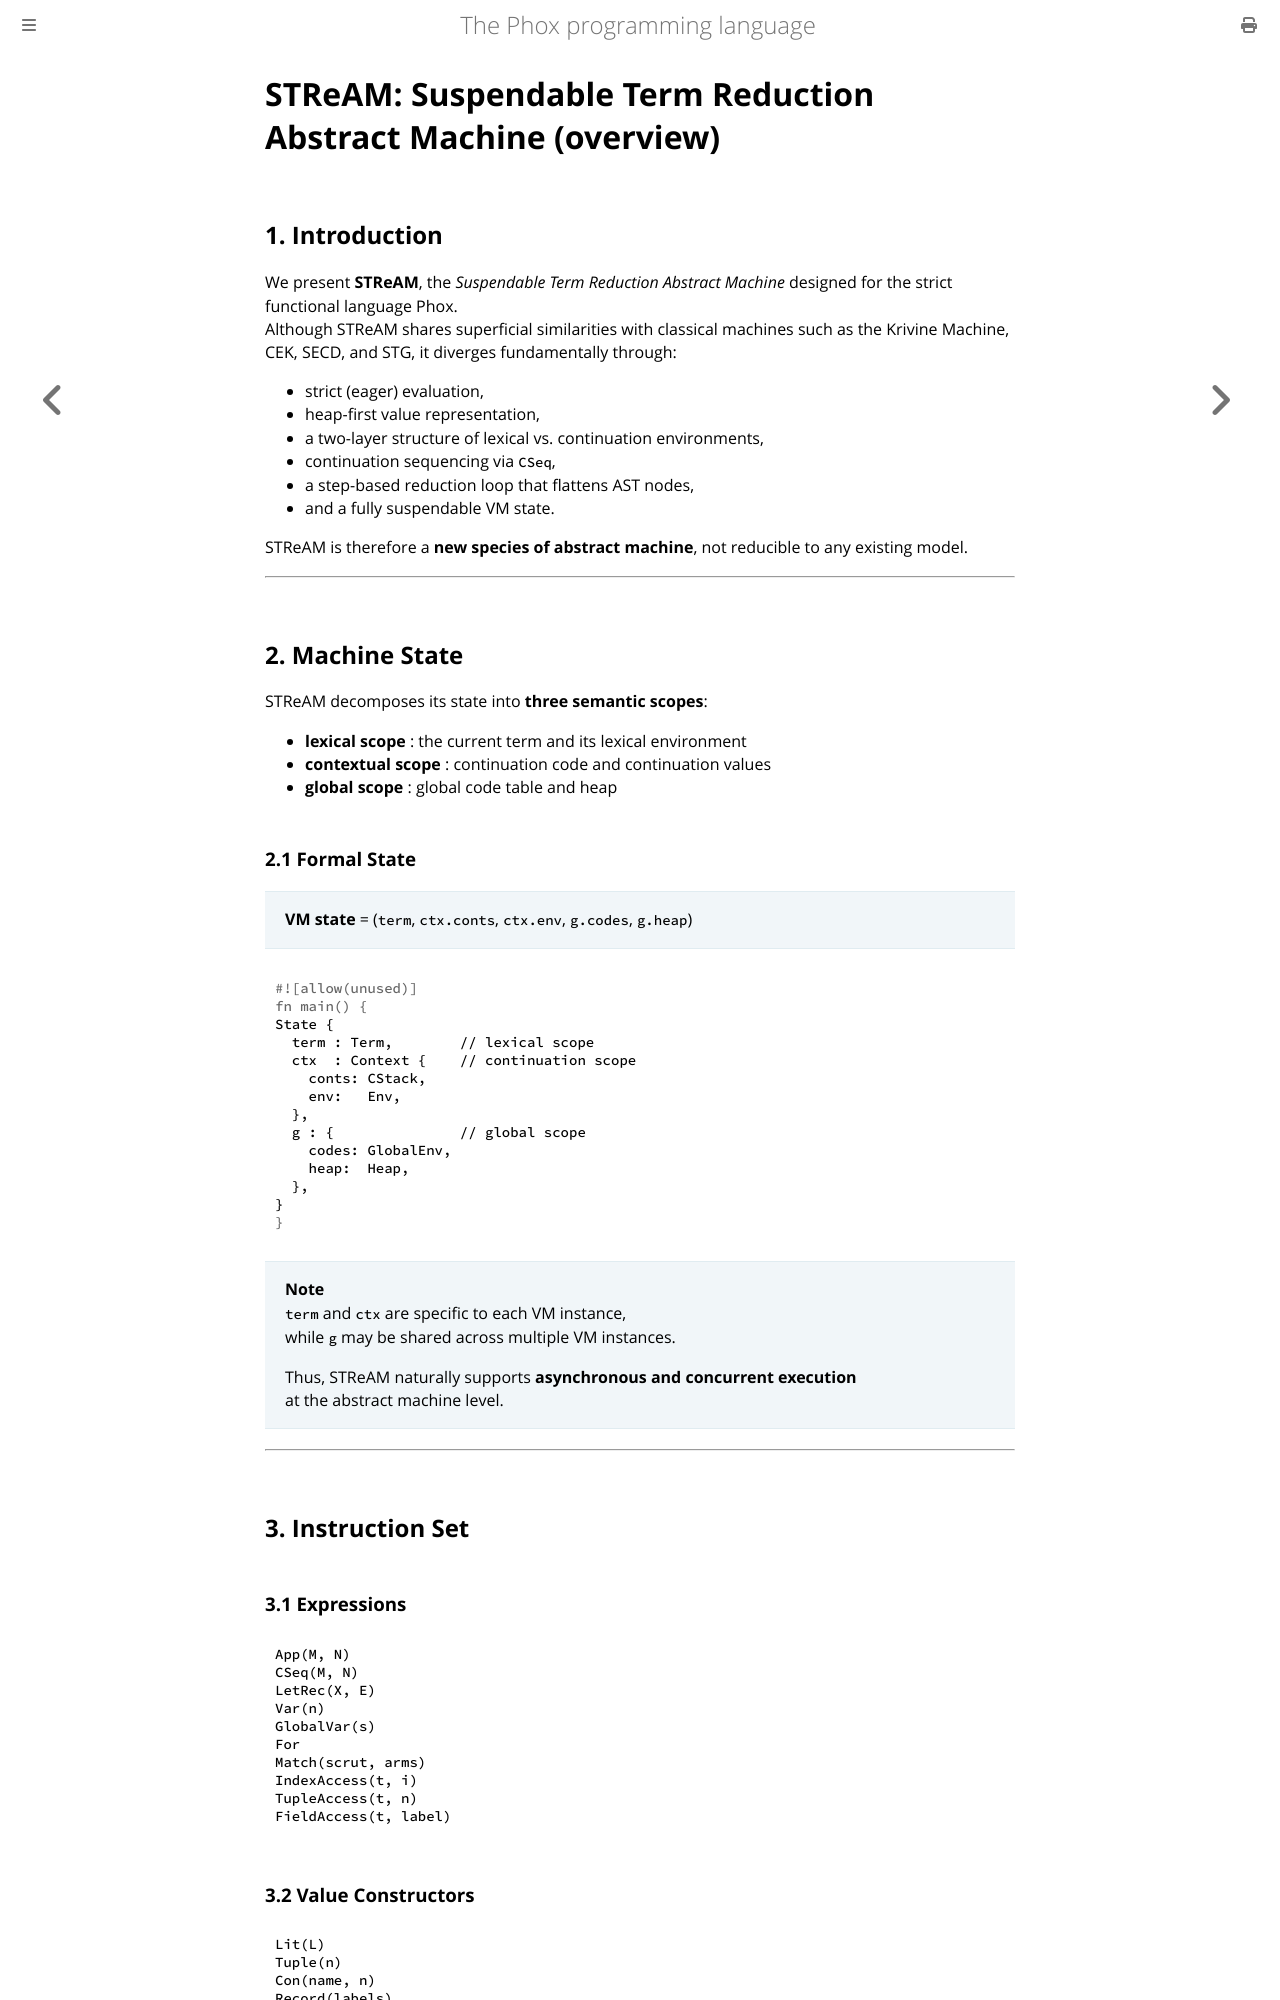

repository: mori0091/phox-book · page: phox_vm_en.html · generator: mdbook

# **STReAM: Suspendable Term Reduction Abstract Machine (overview)**

## 1. Introduction

We present **STReAM**, the *Suspendable Term Reduction Abstract Machine* designed for the strict functional language Phox.  
Although STReAM shares superficial similarities with classical machines such as the Krivine Machine, CEK, SECD, and STG, it diverges fundamentally through:

- strict (eager) evaluation,
- heap-first value representation,
- a two-layer structure of lexical vs. continuation environments,
- continuation sequencing via `CSeq`,
- a step-based reduction loop that flattens AST nodes,
- and a fully suspendable VM state.

STReAM is therefore a **new species of abstract machine**, not reducible to any existing model.

---

## 2. Machine State

STReAM decomposes its state into **three semantic scopes**:

- **lexical scope**    : the current term and its lexical environment  
- **contextual scope** : continuation code and continuation values  
- **global scope**     : global code table and heap

### 2.1 Formal State

> **VM state** = (`term`, `ctx.conts`, `ctx.env`, `g.codes`, `g.heap`)

```rust
State {
  term : Term,        // lexical scope
  ctx  : Context {    // continuation scope
    conts: CStack,
    env:   Env,
  },
  g : {               // global scope
    codes: GlobalEnv,
    heap:  Heap,
  },
}
```

> **Note**  
> `term` and `ctx` are specific to each VM instance,  
> while `g` may be shared across multiple VM instances.  
>  
> Thus, STReAM naturally supports **asynchronous and concurrent execution**  
> at the abstract machine level.

---

## 3. Instruction Set
